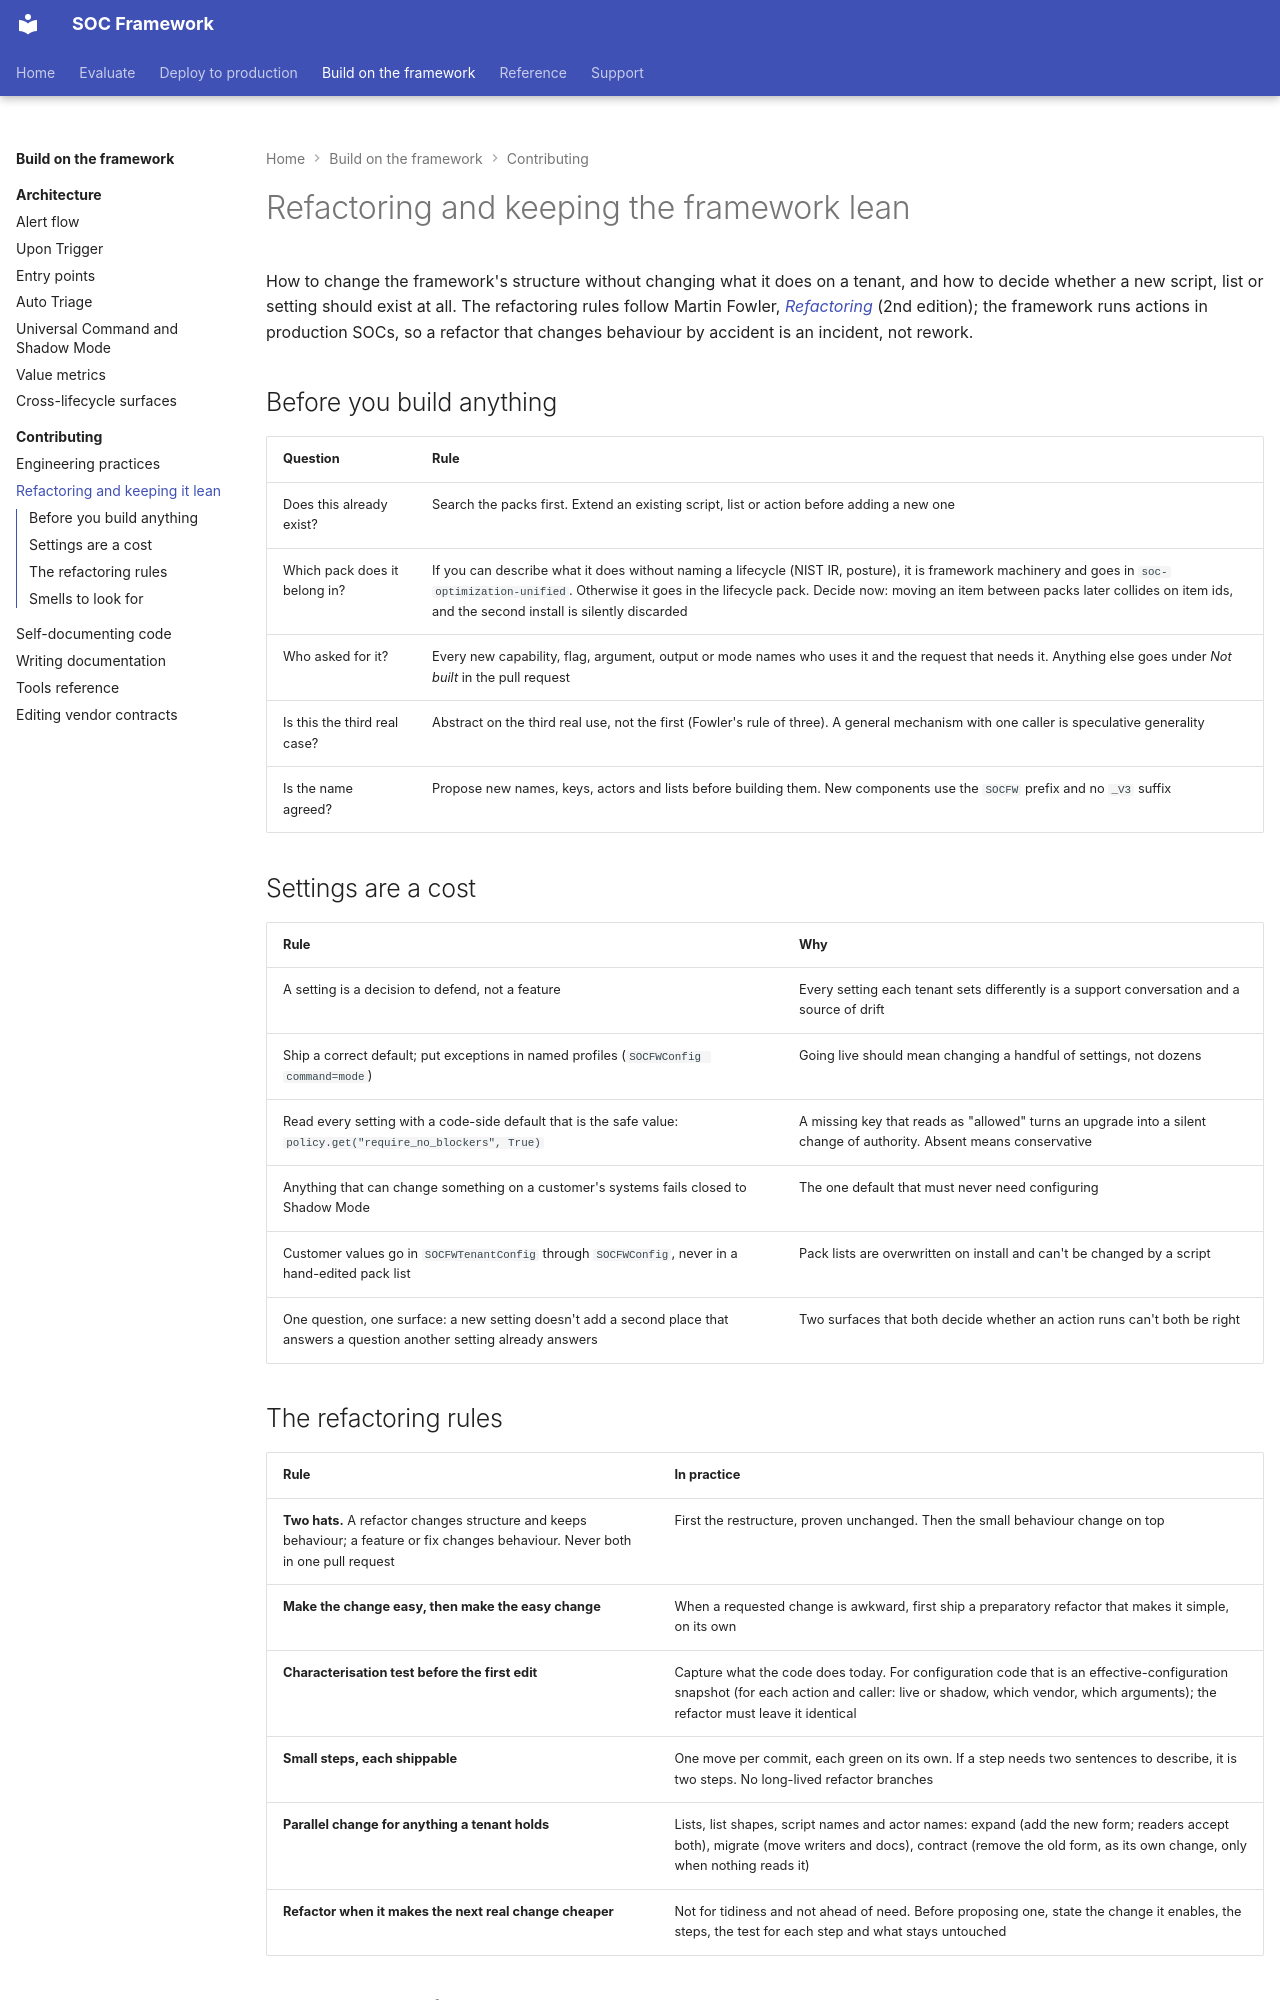

repository: Palo-Cortex/secops-framework · page: contributing/refactoring/index.html · generator: mkdocs

# Refactoring and keeping the framework lean

How to change the framework's structure without changing what it does on a tenant, and how to decide whether a new script, list or setting should exist at all. The refactoring rules follow Martin Fowler, [*Refactoring*](https://martinfowler.com/books/refactoring.html) (2nd edition); the framework runs actions in production SOCs, so a refactor that changes behaviour by accident is an incident, not rework.

## Before you build anything

| Question | Rule |
|---|---|
| Does this already exist? | Search the packs first. Extend an existing script, list or action before adding a new one |
| Which pack does it belong in? | If you can describe what it does without naming a lifecycle (NIST IR, posture), it is framework machinery and goes in `soc-optimization-unified`. Otherwise it goes in the lifecycle pack. Decide now: moving an item between packs later collides on item ids, and the second install is silently discarded |
| Who asked for it? | Every new capability, flag, argument, output or mode names who uses it and the request that needs it. Anything else goes under *Not built* in the pull request |
| Is this the third real case? | Abstract on the third real use, not the first (Fowler's rule of three). A general mechanism with one caller is speculative generality |
| Is the name agreed? | Propose new names, keys, actors and lists before building them. New components use the `SOCFW` prefix and no `_V3` suffix |

## Settings are a cost

| Rule | Why |
|---|---|
| A setting is a decision to defend, not a feature | Every setting each tenant sets differently is a support conversation and a source of drift |
| Ship a correct default; put exceptions in named profiles (`SOCFWConfig command=mode`) | Going live should mean changing a handful of settings, not dozens |
| Read every setting with a code-side default that is the safe value: `policy.get("require_no_blockers", True)` | A missing key that reads as "allowed" turns an upgrade into a silent change of authority. Absent means conservative |
| Anything that can change something on a customer's systems fails closed to Shadow Mode | The one default that must never need configuring |
| Customer values go in `SOCFWTenantConfig` through `SOCFWConfig`, never in a hand-edited pack list | Pack lists are overwritten on install and can't be changed by a script |
| One question, one surface: a new setting doesn't add a second place that answers a question another setting already answers | Two surfaces that both decide whether an action runs can't both be right |
